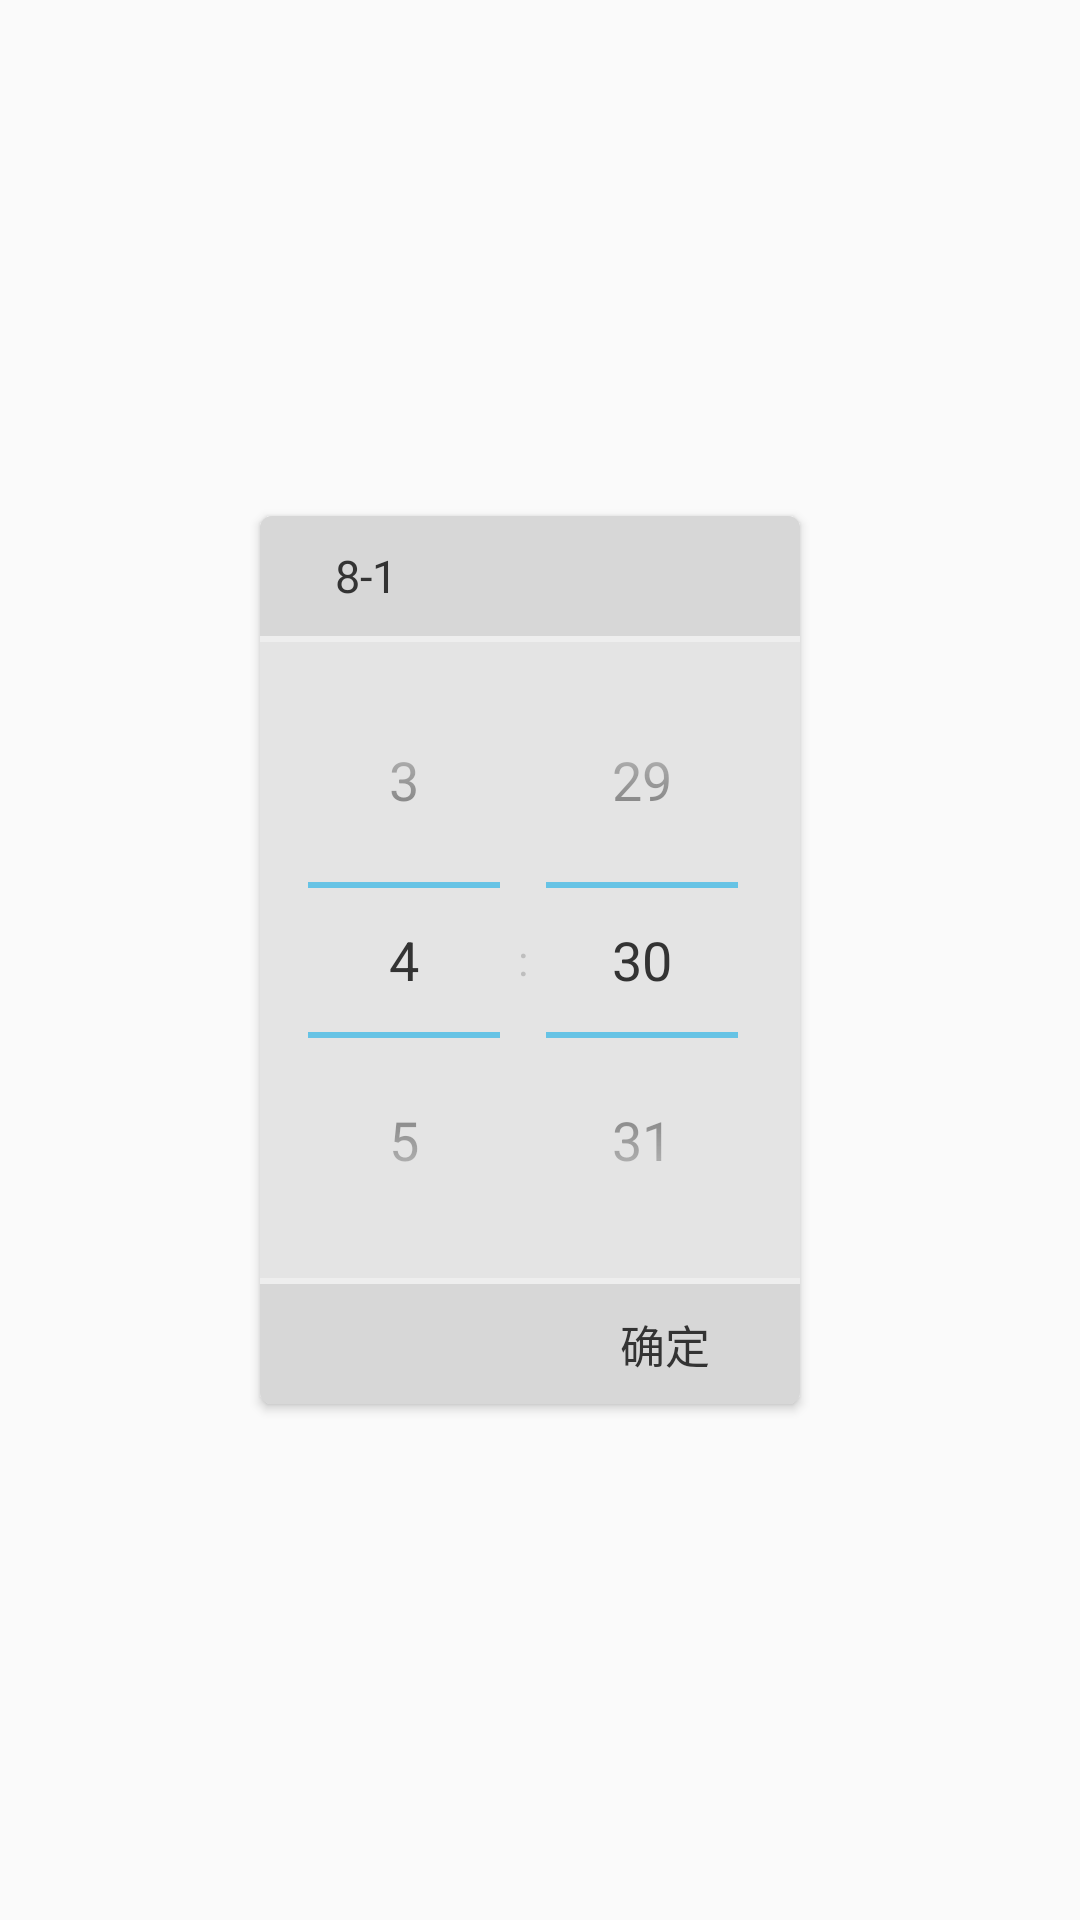

Write the Android layout XML for this screen, with the resource values it uses.
<!-- AndroidManifest.xml: application theme AppTheme -->
<!-- res/layout/window_edit_time.xml -->
<?xml version="1.0" encoding="utf-8"?>
<LinearLayout xmlns:android="http://schemas.android.com/apk/res/android"
    xmlns:app="http://schemas.android.com/apk/res-auto"
    android:layout_width="match_parent"
    android:layout_height="match_parent"
    android:id="@+id/ed_back"
    android:gravity="center_vertical|right"
    android:orientation="vertical">

    <androidx.cardview.widget.CardView
        android:layout_marginRight="90dp"
        android:id="@+id/cv_no_touch"
        android:layout_width="wrap_content"
        android:layout_height="wrap_content"
        app:cardBackgroundColor="@color/grey_275"
        app:cardCornerRadius="4dp"
        app:cardElevation="2dp"
        app:cardMaxElevation="2dp"
        app:cardPreventCornerOverlap="true"
        app:cardUseCompatPadding="true"
        app:contentPadding="0dp">

        
            
            
            

            
                
                
                
                
                
                
                
                
                
                
                
            
                
                
                
                


            
                

                
                
                
                

            
                
                
                
                
                
                
                

            
                
                
                
                
                
                
                
                
                
                
                
                
        
        <LinearLayout
            android:layout_width="180dp"
            android:layout_height="wrap_content"
            android:orientation="vertical">

            <TextView
                android:id="@+id/edit_logistic_name"
                android:layout_width="match_parent"
                android:layout_height="40dp"
                android:paddingLeft="25dp"
                android:gravity="center_vertical"
                android:background="@color/grey_325"
                android:text="8-1"
                android:textColor="@color/text_color"
                android:textSize="15sp" />
            <View
                android:layout_width="180dp"
                android:background="@color/grey_200"
                android:layout_height="2dp"/>

            <TimePicker
                android:id="@+id/dialog_time_picker"
                android:layout_width="wrap_content"
                android:layout_height="wrap_content"
                android:calendarViewShown="false"
                android:theme="@style/Theme.picker"
                android:timePickerMode="spinner"/>

            <View

                android:layout_width="180dp"
                android:background="@color/grey_200"
                android:layout_height="2dp"/>

                <LinearLayout
                    android:layout_width="match_parent"
                    android:background="@color/grey_325"
                    android:gravity="center_vertical"
                    android:orientation="vertical"
                    android:layout_height="40dp">
                    <TextView
                        android:layout_gravity="right"
                        android:layout_marginRight="25dp"
                        android:id="@+id/confirm"
                        android:layout_width="40dp"
                        android:layout_height="30dp"
                        android:gravity="center"
                        android:text="确定"
                        android:textSize="15sp"
                        android:textColor="@color/text_color" />
                </LinearLayout>

        </LinearLayout>
    </androidx.cardview.widget.CardView>

    
    
    
    
    
    
    
    
    
    
    
    
    
    
    
    
    

    
    
    
    
    
    
    
    
    
    

    
    
    
    
    
    
    
    
    
    

    
    
    
    
    

    
    
    
    
    
    
    
    
    
    
    

    
    
    
    
    
    
    
    

    
    
    
    
    
    
    

    
    
    
    
    
    
    
    

    
    

    
    
    
    

    
    
    
    
    
    
    
    

    
    

    
    
    
    

    
    


    
    
    
    
    
    
    
    

    
    
    
    
    
    
    
    
    
    
    
    
    
    
    
    
</LinearLayout>
<!-- resources referenced by this layout -->
<resources>
  <color name="grey_200">#ffeeeeee</color>
  <color name="grey_275">#ffe4e4e4</color>
  <color name="grey_300">#ffe0e0e0</color>
  <color name="grey_325">#ffd7d7d7</color>
  <color name="grey_350">#ffcfcfcf</color>
  <color name="grey_400">#ffbdbdbd</color>
  <color name="text_color">#333333</color>
  <!-- drawable back (drawable) -->
  <?xml version="1.0" encoding="utf-8"?>
  <vector
      xmlns:android="http://schemas.android.com/apk/res/android"
      android:height="24dp"
      android:width="24dp"
      android:viewportWidth="24"
      android:viewportHeight="24">
  
      <path
          android:fillColor="#FF424242"
          android:pathData="M20,11V13H8L13.5,18.5L12.08,19.92L4.16,12L12.08,4.08L13.5,5.5L8,11H20Z"/>
  
  </vector>
  <style name="CardView.Reactive" parent="CardView.Normal">
          <item name="cardBackgroundColor">@color/content_light</item>
      </style>
  <style name="Theme.picker" parent="android:Theme.Holo.Dialog">
          <item name="android:editTextStyle">@style/Widget.EditText.White</item>
      </style>
  <style name="AppTheme" parent="Theme.AppCompat.Light.DarkActionBar">
          
          <item name="colorPrimary">@color/colorPrimary</item>
          <item name="colorPrimaryDark">@color/text_color</item>
          <item name="colorAccent">@color/colorAccent</item>
      </style>
  <style name="CardView.Normal">
          <item name="cardCornerRadius">2dp</item>
          <item name="cardUseCompatPadding">true</item>
          <item name="cardElevation">2dp</item>
          <item name="cardMaxElevation">2dp</item>
          <item name="cardPreventCornerOverlap">true</item>
          <item name="cardBackgroundColor">@color/content_light</item>
          <item name="contentPadding">0dp</item>
      </style>
  <color name="content_light">@color/grey_100</color>
  <style name="Widget.EditText.White" parent="@android:style/Widget.EditText">
          <item name="android:textColor">@color/text_color</item>
      </style>
  <color name="colorPrimary">#008577</color>
  <color name="colorAccent">#D81B60</color>
  <color name="grey_100">#fff5f5f5</color>
</resources>
